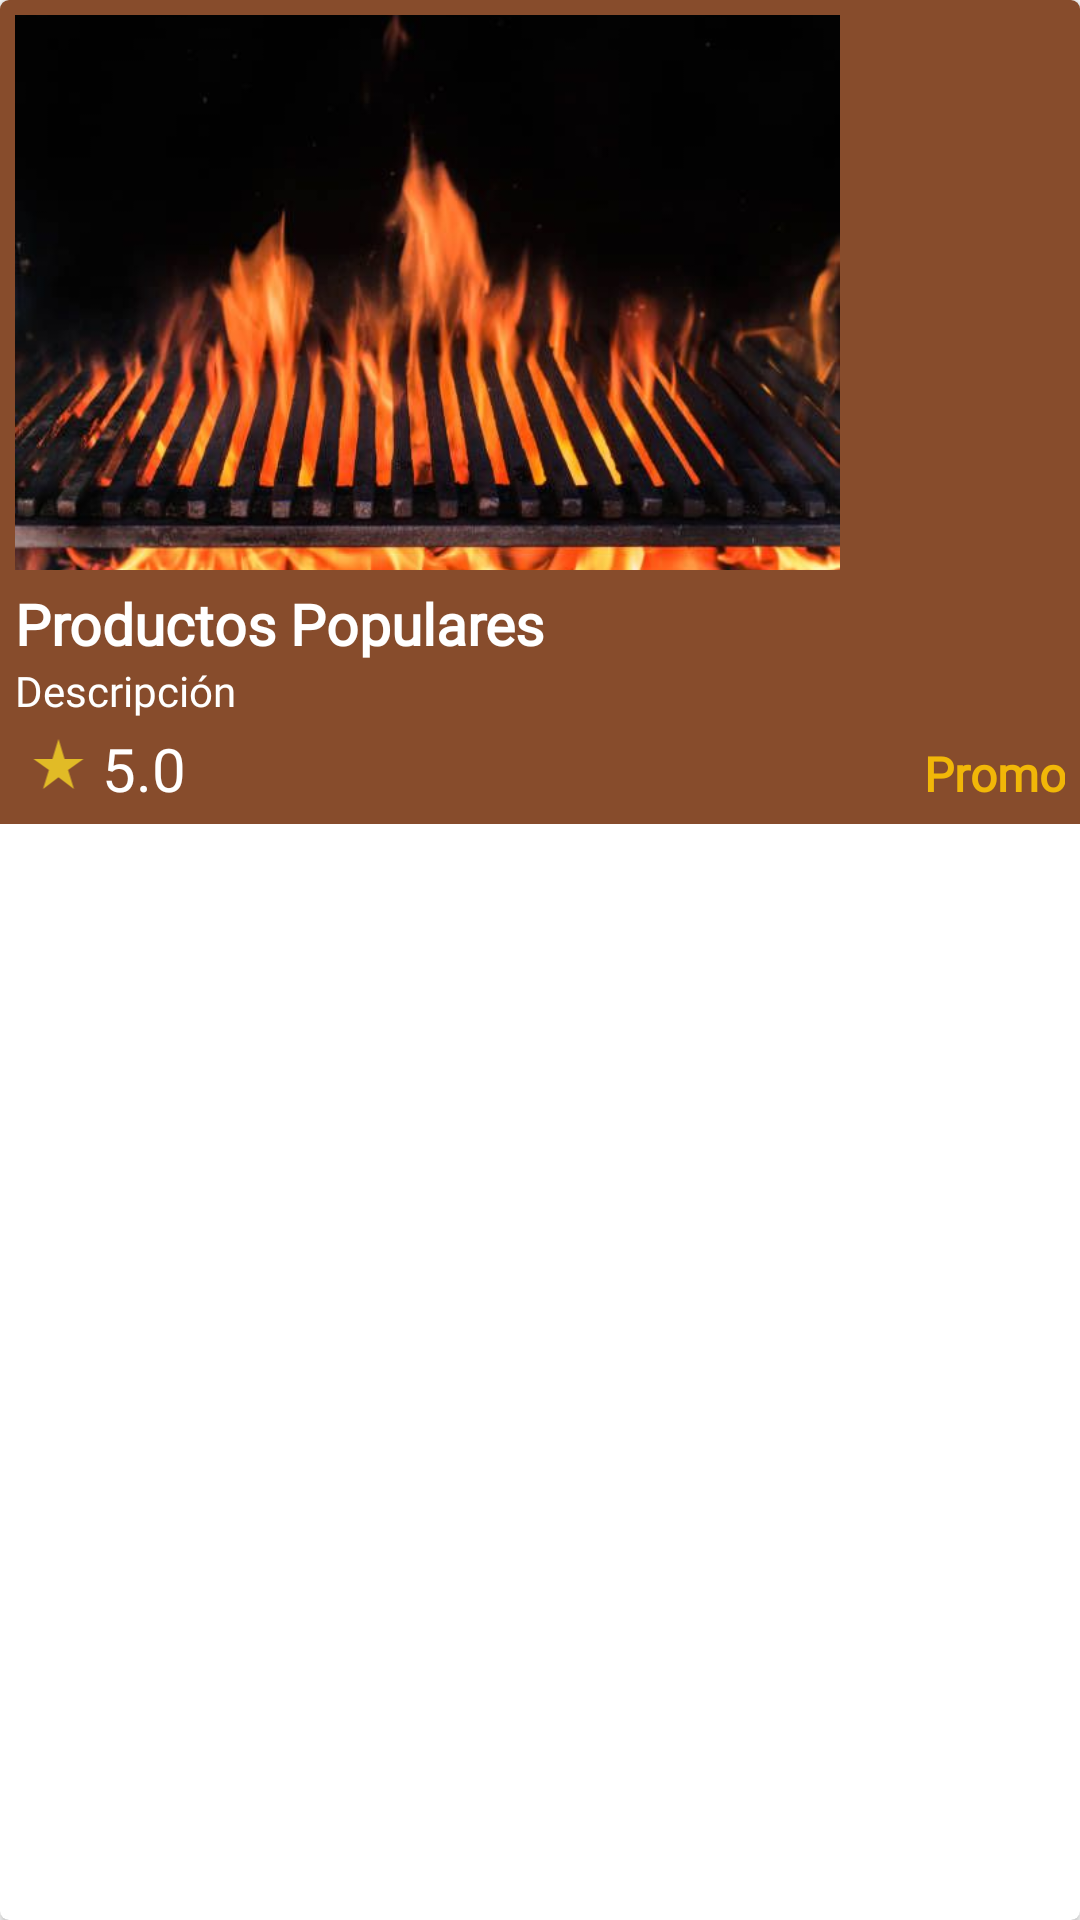

Android layout source for this screen:
<!-- AndroidManifest.xml: application theme Theme.ElPerlaNegra -->
<!-- res/layout/menudiario_item.xml -->
<?xml version="1.0" encoding="utf-8"?>
<androidx.cardview.widget.CardView xmlns:android="http://schemas.android.com/apk/res/android"
    xmlns:app="http://schemas.android.com/apk/res-auto"
    android:layout_width="wrap_content"
    android:layout_height="wrap_content"
    android:layout_margin="5dp"
    app:cardCornerRadius="3dp"
    android:background="#874C2C">

    <LinearLayout
        android:layout_width="match_parent"
        android:layout_height="wrap_content"
        android:orientation="vertical"
        android:padding="5dp"
        android:background="#874C2C">

        <ImageView
            android:id="@+id/men_img"
            android:layout_width="275dp"
            android:layout_height="185dp"
            android:scaleType="centerCrop"
            android:src="@drawable/bg1" />

        <TextView
            android:id="@+id/men_name"
            android:layout_width="wrap_content"
            android:layout_height="wrap_content"
            android:fontFamily="@font/alice"
            android:textSize="19sp"
            android:textStyle="bold"
            android:text="Productos Populares"
            android:layout_marginTop="5dp"
            android:textColor="@color/white"/>

        <TextView
            android:id="@+id/men_desc"
            android:layout_width="190dp"
            android:layout_height="wrap_content"
            android:ellipsize="end"
            android:maxLines="1"
            android:singleLine="true"
            android:text="Descripción"
            android:fontFamily="@font/alice"
            android:textColor="@color/white"/>

        <LinearLayout
            android:layout_width="match_parent"
            android:layout_height="wrap_content"
            android:orientation="horizontal">

            <ImageView
                android:layout_width="29dp"
                android:layout_height="20dp"
                android:src="@drawable/ic_star"
                android:layout_marginLeft="0dp"
                android:layout_marginTop="5dp" />

            <TextView
                android:id="@+id/men_rating"
                android:layout_width="wrap_content"
                android:layout_height="wrap_content"
                android:layout_marginTop="3dp"
                android:text="5.0"
                android:layout_weight="1"
                android:fontFamily="@font/alice"
                android:textColor="@color/white"
                android:textSize="20sp"/>

            <TextView
                android:id="@+id/men_promo"
                android:layout_width="wrap_content"
                android:layout_height="wrap_content"
                android:layout_marginTop="3dp"
                android:text="Promo"
                android:fontFamily="@font/alice"
                android:textColor="#F1B708"
                android:textStyle="bold"
                android:gravity="end"
                android:textSize="16sp"/>

        </LinearLayout>
    </LinearLayout>


</androidx.cardview.widget.CardView>
<!-- resources referenced by this layout -->
<resources>
  <color name="white">#FFFFFFFF</color>
  <!-- drawable bg1: jpg bitmap (drawable, 44002 bytes) -->
  <!-- drawable ic_star (drawable-anydpi) -->
  <vector xmlns:android="http://schemas.android.com/apk/res/android"
      android:width="24dp"
      android:height="24dp"
      android:viewportWidth="24"
      android:viewportHeight="24"
      android:tint="#F8D624"
      android:alpha="0.8">
    <path
        android:fillColor="@android:color/white"
        android:pathData="M14.43,10l-2.43,-8l-2.43,8l-7.57,0l6.18,4.41l-2.35,7.59l6.17,-4.69l6.18,4.69l-2.35,-7.59l6.17,-4.41z"/>
  </vector>
  <style name="Theme.ElPerlaNegra" parent="Theme.MaterialComponents.DayNight.DarkActionBar">
          
          <item name="colorPrimary">@color/purple_500</item>
          <item name="colorPrimaryVariant">@color/purple_700</item>
          <item name="colorOnPrimary">@color/white</item>
          
          <item name="colorSecondary">@color/teal_200</item>
          <item name="colorSecondaryVariant">@color/teal_700</item>
          <item name="colorOnSecondary">@color/black</item>
          
          <item name="android:statusBarColor">?attr/colorPrimaryVariant</item>
          
      </style>
  <color name="purple_500">#371608</color>
  <color name="purple_700">#335578</color>
  <color name="teal_200">#874C2C</color>
  <color name="teal_700">#FF018786</color>
  <color name="black">#FF000000</color>
</resources>
